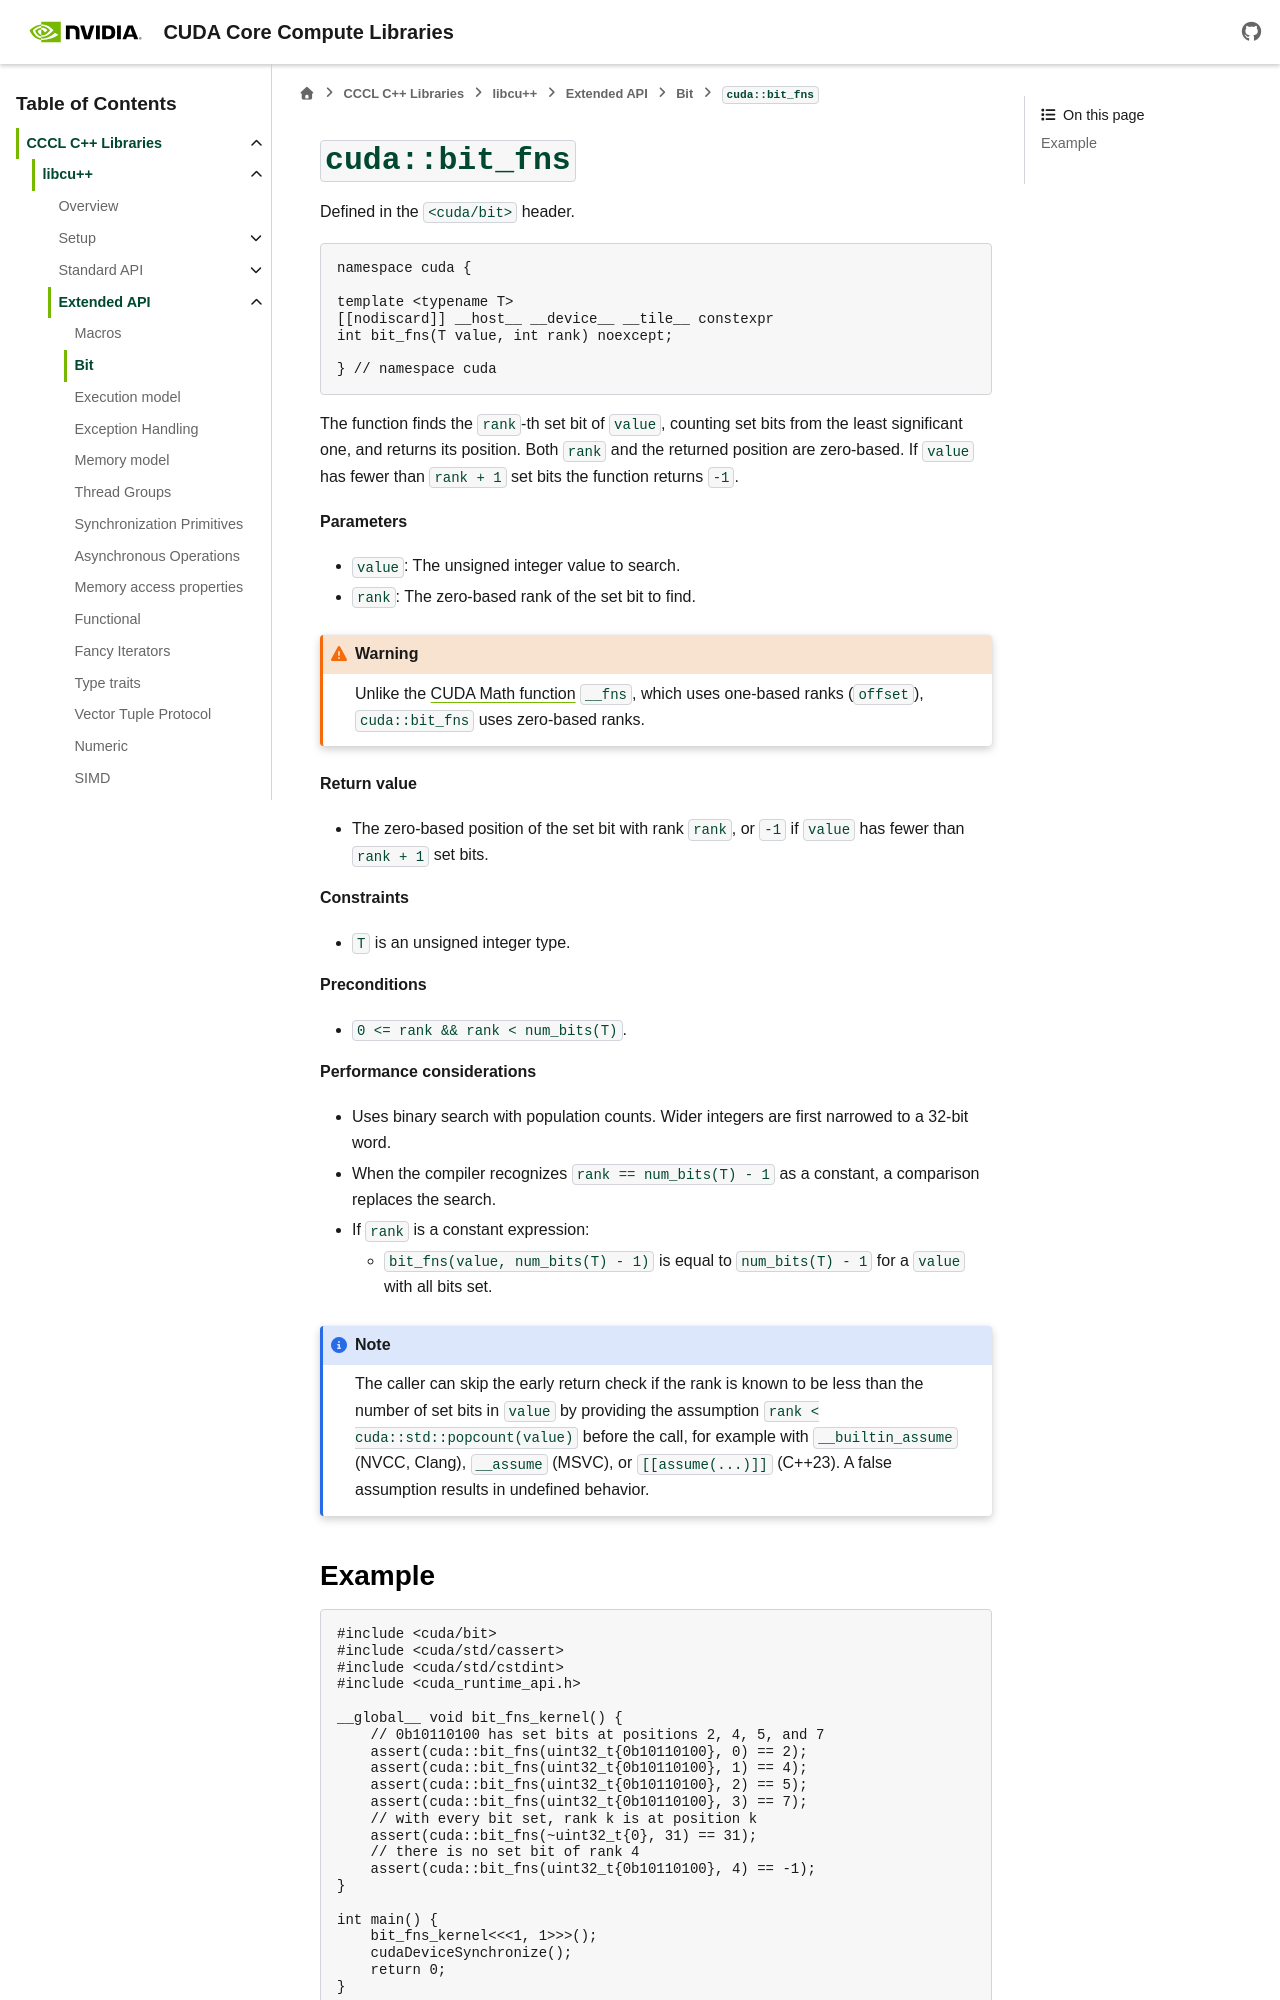

repository: NVIDIA/cccl · page: docs/unstable/libcudacxx/extended_api/bit/bit_fns.html · generator: sphinx

.. _libcudacxx-extended-api-bit-bit_fns:

``cuda::bit_fns``
=================

Defined in the ``<cuda/bit>`` header.

.. code:: cuda

   namespace cuda {

   template <typename T>
   [[nodiscard]] __host__ __device__ __tile__ constexpr
   int bit_fns(T value, int rank) noexcept;

   } // namespace cuda

The function finds the ``rank``-th set bit of ``value``, counting set bits from the least significant one, and returns its position. Both ``rank`` and the returned position are zero-based. If ``value`` has fewer than ``rank + 1`` set bits the function returns ``-1``.

**Parameters**

- ``value``: The unsigned integer value to search.
- ``rank``:  The zero-based rank of the set bit to find.

.. warning::

    Unlike the `CUDA Math function <https://docs.nvidia.com/cuda/cuda-math-api/cuda_math_api/group__CUDA__MATH__INTRINSIC__INT.html#group__cuda__math__intrinsic__int_1ga2fc8e909eb9a959dcc3262e54365bfc5>`__ ``__fns``, which uses one-based ranks (``offset``), ``cuda::bit_fns`` uses zero-based ranks.

**Return value**

- The zero-based position of the set bit with rank ``rank``, or ``-1`` if ``value`` has fewer than ``rank + 1`` set bits.

**Constraints**

- ``T`` is an unsigned integer type.

**Preconditions**

- ``0 <= rank && rank < num_bits(T)``.

**Performance considerations**

- Uses binary search with population counts. Wider integers are first narrowed to a 32-bit word.
- When the compiler recognizes ``rank == num_bits(T) - 1`` as a constant, a comparison replaces the search.
- If ``rank`` is a constant expression:

  - ``bit_fns(value, num_bits(T) - 1)`` is equal to ``num_bits(T) - 1`` for a ``value`` with all bits set.

.. note::

    The caller can skip the early return check if the rank is known to be less than the number of set bits in ``value`` by providing the assumption ``rank < cuda::std::popcount(value)`` before the call, for example with ``__builtin_assume`` (NVCC, Clang), ``__assume`` (MSVC), or ``[[assume(...)]]`` (C++23). A false assumption results in undefined behavior.
